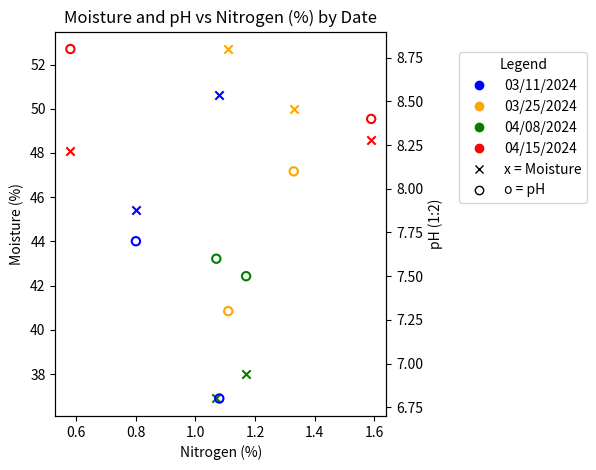

Python code for this plot:
import matplotlib.pyplot as plt
from collections import defaultdict
import matplotlib.lines as mlines

# Input data
data = [
    ('03/11/2024', 1.08, 50.6, 6.8),
    ('03/11/2024', 0.8, 45.4, 7.7),
    ('03/25/2024', 1.33, 50, 8.1),
    ('03/25/2024', 1.11, 52.7, 7.3),
    ('04/08/2024', 1.17, 38, 7.5),
    ('04/08/2024', 1.07, 36.9, 7.6),
    ('04/15/2024', 0.58, 48.1, 8.8),
    ('04/15/2024', 1.59, 48.6, 8.4),
]

# Group data by date
grouped = defaultdict(list)
for date, n, moisture, ph in data:
    grouped[date].append((n, moisture, ph))

# Plotting
fig, ax1 = plt.subplots()
ax2 = ax1.twinx()

# Custom color map
color_map = {
    '03/11/2024': 'blue',
    '03/25/2024': 'orange',
    '04/08/2024': 'green',
    '04/15/2024': 'red',
}

# Plot data with hollow markers (no individual labels)
for date, records in grouped.items():
    nitrogen = [r[0] for r in records]
    moisture = [r[1] for r in records]
    ph = [r[2] for r in records]
    color = color_map[date]

    ax1.scatter(nitrogen, moisture, color=color, marker='x', linewidths=1.5)
    ax2.scatter(nitrogen, ph, edgecolors=color, facecolors='none', marker='o', linewidths=1.5)

# Custom legend: one entry per date, plus marker explanation
legend_elements = [
    # Date-color legend entries
    mlines.Line2D([], [], color='blue', marker='o', linestyle='None', label='03/11/2024'),
    mlines.Line2D([], [], color='orange', marker='o', linestyle='None', label='03/25/2024'),
    mlines.Line2D([], [], color='green', marker='o', linestyle='None', label='04/08/2024'),
    mlines.Line2D([], [], color='red', marker='o', linestyle='None', label='04/15/2024'),

    # Marker shape legend entries
    mlines.Line2D([], [], color='black', marker='x', linestyle='None', label='x = Moisture'),
    mlines.Line2D([], [], color='black', marker='o', linestyle='None', markerfacecolor='none', label='o = pH'),
]

# Show legend
ax1.legend(handles=legend_elements, title='Legend', loc='center left', bbox_to_anchor=(1.2, 0.75))

# Axis labels and title
ax1.set_xlabel('Nitrogen (%)')
ax1.set_ylabel('Moisture (%)')
ax2.set_ylabel('pH (1:2)')
plt.title('Moisture and pH vs Nitrogen (%) by Date')

plt.tight_layout()
plt.show()
